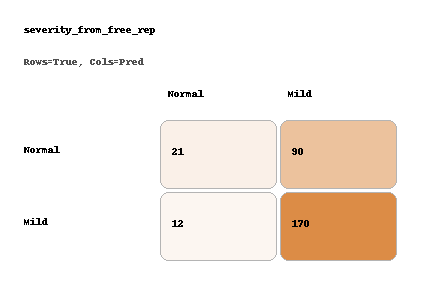

The table this chart was drawn from, first rows:
, Normal, Mild
Normal, 21, 90
Mild, 12, 170
